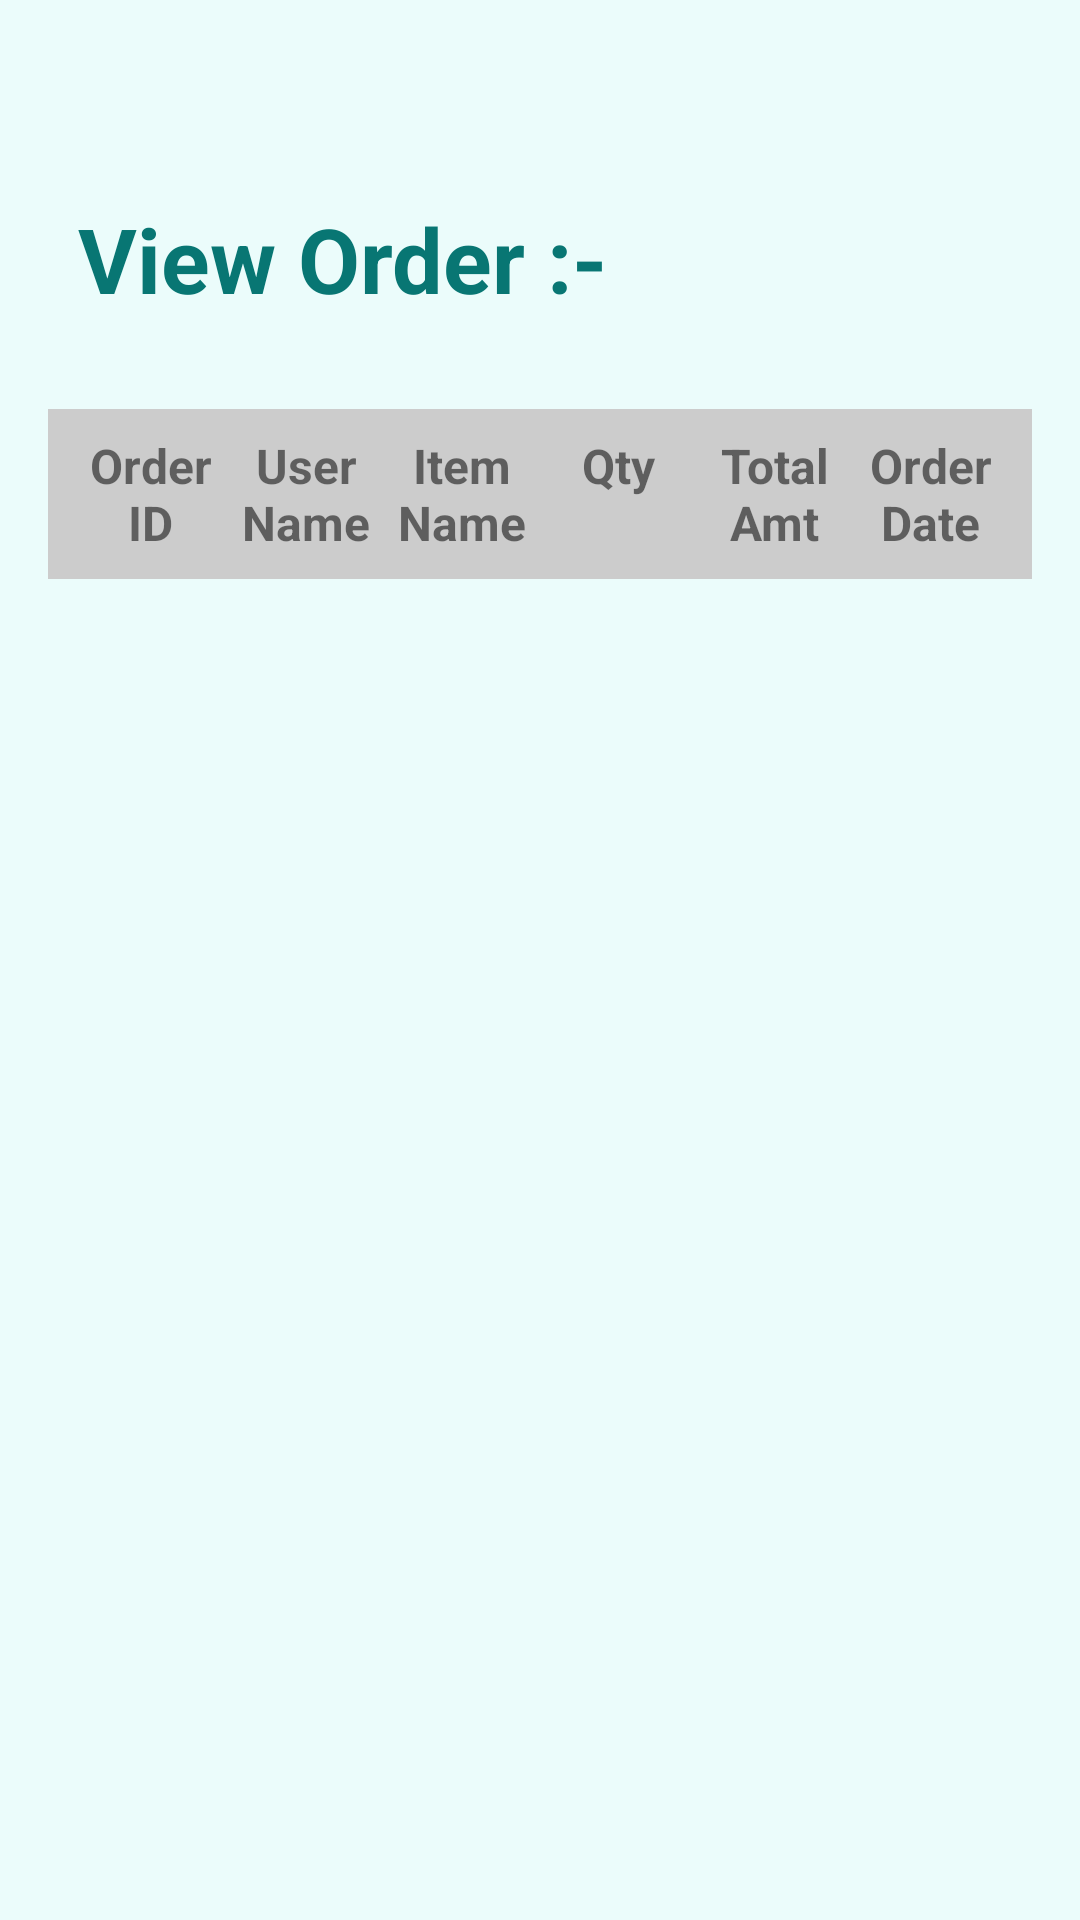

Reconstruct the res/layout file that produces this screen, plus the resources it refers to.
<!-- AndroidManifest.xml: application theme Theme.GroGrocery -->
<!-- res/layout/activity_order_report.xml -->
<?xml version="1.0" encoding="utf-8"?>
<LinearLayout xmlns:android="http://schemas.android.com/apk/res/android"
    android:layout_width="match_parent"
    android:layout_height="match_parent"
    android:orientation="vertical"
    android:padding="16dp"
    android:background="#EBFCFB">

    <TextView
        android:layout_width="wrap_content"
        android:layout_height="wrap_content"
        android:text="View Order :- "
        android:textSize="30sp"
        android:textStyle="bold"
        android:textColor="@color/teal_dark"
        android:layout_marginTop="50dp"
        android:layout_marginBottom="30dp"
        android:layout_marginLeft="10dp"/>

    
    <LinearLayout
        android:layout_width="match_parent"
        android:layout_height="wrap_content"
        android:orientation="horizontal"
        android:background="#CCCCCC"
        android:padding="8dp">

        <TextView
            android:id="@+id/headerOrderId"
            android:layout_width="0dp"
            android:layout_height="wrap_content"
            android:layout_weight="1"
            android:text="Order ID"
            android:textStyle="bold"
            android:textSize="16sp"
            android:gravity="center" />

        <TextView
            android:id="@+id/headerUserName"
            android:layout_width="0dp"
            android:layout_height="wrap_content"
            android:layout_weight="1"
            android:text="User Name"
            android:textStyle="bold"
            android:textSize="16sp"
            android:gravity="center" />

        <TextView
            android:id="@+id/headerItemName"
            android:layout_width="0dp"
            android:layout_height="wrap_content"
            android:layout_weight="1"
            android:text="Item Name"
            android:textStyle="bold"
            android:textSize="16sp"
            android:gravity="center" />

        <TextView
            android:id="@+id/headerQuantity"
            android:layout_width="0dp"
            android:layout_height="wrap_content"
            android:layout_weight="1"
            android:text="Qty"
            android:textStyle="bold"
            android:textSize="16sp"
            android:gravity="center" />

        <TextView
            android:id="@+id/headerTotalAmount"
            android:layout_width="0dp"
            android:layout_height="wrap_content"
            android:layout_weight="1"
            android:text="Total Amt"
            android:textStyle="bold"
            android:textSize="16sp"
            android:gravity="center" />

        <TextView
            android:id="@+id/headerOrderDate"
            android:layout_width="0dp"
            android:layout_height="wrap_content"
            android:layout_weight="1"
            android:text="Order Date"
            android:textStyle="bold"
            android:textSize="16sp"
            android:gravity="center" />
    </LinearLayout>

    
    <GridView
        android:id="@+id/gridViewOrders"
        android:layout_width="match_parent"
        android:layout_height="wrap_content"
        android:numColumns="6"
    android:verticalSpacing="10dp"
    android:horizontalSpacing="10dp"
    android:stretchMode="columnWidth"
    android:gravity="center"
    android:layout_marginTop="10dp" />
</LinearLayout>
<!-- resources referenced by this layout -->
<resources>
  <color name="teal_dark">#087673</color>
  <style name="Theme.GroGrocery" parent="Base.Theme.GroGrocery">
          <item name="android:windowTranslucentNavigation">true</item>
      </style>
  <style name="Base.Theme.GroGrocery" parent="Theme.AppCompat.Light.NoActionBar">
          
          
  
  
          <item name="android:statusBarColor">@android:color/transparent</item>
  
      </style>
</resources>
